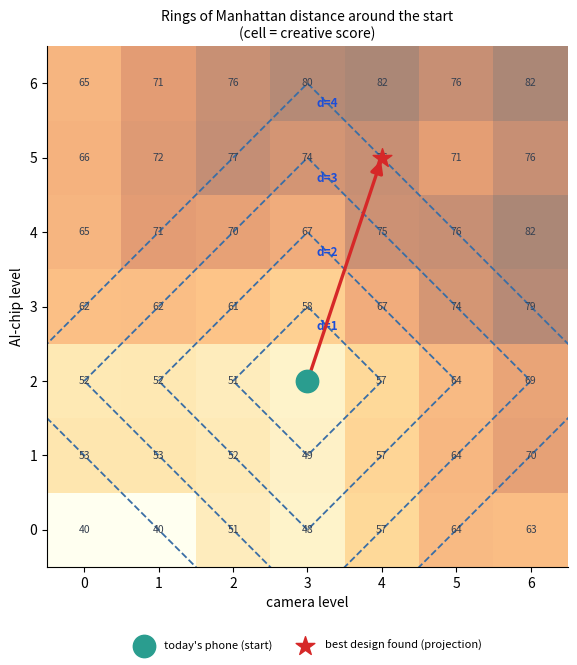
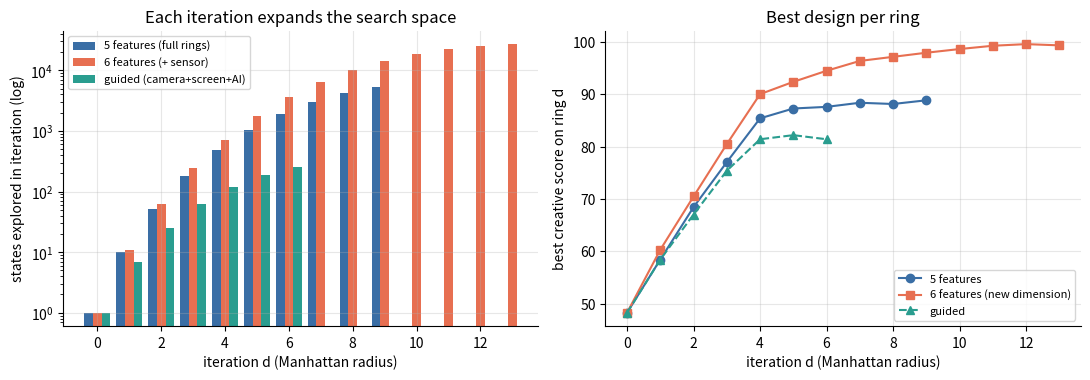

The script that saved these images, in order:
"""Q11 - Manhattan-distance iterative deepening search to expand the conceptual space
of mobile phone features.

Each phone design is a point in a feature space (levels 0-6). Iteration d explores every
design within Manhattan distance d of today's phone, so each iteration grows the search
space by one ring. When the rings stop paying off, we expand the conceptual space itself
by adding a brand-new dimension (an IoT health sensor).
"""
import os

import matplotlib.pyplot as plt
import numpy as np

os.makedirs("images", exist_ok=True)
plt.rcParams.update({"figure.dpi": 130, "axes.spines.top": False, "axes.spines.right": False,
                     "axes.grid": True, "grid.alpha": 0.3, "font.size": 10})

FEATURES = ["camera", "battery", "screen", "ai_chip", "foldable", "health_sensor"]
MAX_LEVEL = [6, 6, 6, 6, 2, 3]
A = [9, 8, 6, 10, 7, 9]               # value gained per level
B = [0.9, 0.8, 0.9, 1.0, 2.2, 1.6]    # diminishing returns (cost, weight, heat)
U_MAX = sum(a * a / (4 * b) for a, b in zip(A, B))
MARKET = [(3, 3, 3, 2, 0), (5, 5, 3, 5, 0), (2, 6, 2, 1, 0), (4, 3, 5, 3, 2), (1, 2, 2, 0, 0)]
START = (3, 3, 3, 2, 0)               # today's phone
MIN_GAIN = 1.0                        # a ring must beat the best by 1 point


def manhattan(p: tuple, q: tuple) -> int:
    return sum(abs(a - b) for a, b in zip(p, q))


def utility(s: tuple) -> float:
    return 100 * sum(a * x - b * x * x for a, b, x in zip(A, B, s)) / U_MAX


def novelty(s: tuple) -> float:
    """Distance to the closest phone already on the market (0 = copy, 100 = very new)."""
    pad = len(s) - 5
    return 100 * min(1.0, min(manhattan(s, m + (0,) * pad) for m in MARKET) / 4)


def score(s: tuple) -> float:
    return 0.75 * utility(s) + 0.25 * novelty(s)   # useful AND new = creative


def neighbours(s: tuple, dims: list):
    for i in dims:
        for step in (-1, 1):
            if 0 <= s[i] + step <= MAX_LEVEL[i]:
                yield s[:i] + (s[i] + step,) + s[i + 1:]


def depth_limited(start: tuple, limit: int, dims: list) -> set:
    """DFS that never leaves the Manhattan ball of radius `limit` around the start."""
    stack, seen = [start], {start}
    while stack:
        s = stack.pop()
        for n in neighbours(s, dims):
            if n not in seen and manhattan(n, start) <= limit:
                seen.add(n)
                stack.append(n)
    return seen


def manhattan_ids(start: tuple, dims: list, max_d: int = 14, patience: int = 2):
    """Iteration d re-explores the whole ball of radius d and scores its outer ring."""
    best, stale, history = start, 0, []
    for d in range(max_d + 1):
        ball = depth_limited(start, d, dims)
        ring = [s for s in ball if manhattan(s, start) == d]
        if not ring:                   # the whole space is already covered
            break
        top = max(ring, key=score)
        history.append((d, len(ball), len(ring), top, score(top)))
        if score(top) >= score(best) + MIN_GAIN:
            best, stale = top, 0
        else:
            stale += 1
        if stale >= patience:          # two rings in a row added nothing better
            break
    return best, history


def show(title: str, history: list) -> None:
    print(title)
    print("   d | ball size | ring size | best design on ring    | score")
    for d, ball, ring, top, sc in history:
        print(f"  {d:>2} | {ball:>9} | {ring:>9} | {str(top):<22} | {sc:5.1f}")


print("Q11  Manhattan-distance IDS over phone designs")
print(f"start phone {START} (camera,battery,screen,ai,fold): score {score(START):.1f}")
best5, hist5 = manhattan_ids(START, dims=[0, 1, 2, 3, 4])
show("Stage 1: 5 known features", hist5)
print(f"plateau -> best {best5}, score {score(best5):.1f}; add new dimension 'health_sensor'")

start6 = START + (0,)
best6, hist6 = manhattan_ids(start6, dims=[0, 1, 2, 3, 4, 5])
print(f"Stage 2: 6 features -> best {best6}, score {score(best6):.1f} "
      f"(+{score(best6) - score(best5):.1f}) after {len(hist6)} iterations")

bestg, histg = manhattan_ids(START, dims=[0, 2, 3])
full_cost = sum(h[1] for h in hist5)
guided_cost = sum(h[1] for h in histg)
print(f"Guided path (red arrow: camera+screen+AI only): best {bestg}, score {score(bestg):.1f}")
print(f"states generated: full rings {full_cost}, guided {guided_cost} "
      f"({100 * guided_cost / full_cost:.0f}% of the work)")

# ---------------- chart 1: Diagram-4 style view (camera x AI slice) ----------------
fig, ax = plt.subplots(figsize=(6.0, 6.4))
grid = np.zeros((7, 7))
for c in range(7):
    for a in range(7):
        grid[a, c] = score((c, START[1], START[2], a, START[4]))
ax.imshow(grid, origin="lower", cmap="YlOrBr", alpha=0.55, extent=(-0.5, 6.5, -0.5, 6.5))
for c in range(7):
    for a in range(7):
        ax.text(c, a, f"{grid[a, c]:.0f}", ha="center", va="center", fontsize=7.5, color="#374151")
cx, cy = START[0], START[3]
for d in range(1, 5):
    ax.plot([cx - d, cx, cx + d, cx, cx - d], [cy, cy + d, cy, cy - d, cy], color="#3a6ea5",
            lw=1.3, ls="--")
    if cy + d <= 6:
        ax.text(cx + 0.12, cy + d - 0.32, f"d={d}", color="#1d4ed8", fontsize=8.5, fontweight="bold")
ax.scatter([cx], [cy], s=260, color="#2a9d8f", zorder=4, label="today's phone (start)")
ax.annotate("", xy=(best5[0], best5[3]), xytext=(cx, cy),
            arrowprops=dict(arrowstyle="-|>", color="#d62828", lw=2.4, mutation_scale=18))
ax.scatter([best5[0]], [best5[3]], s=200, marker="*", color="#d62828", zorder=5,
           label="best design found (projection)")
ax.set_xlabel("camera level")
ax.set_ylabel("AI-chip level")
ax.set_xticks(range(7))
ax.set_yticks(range(7))
ax.set_xlim(-0.5, 6.5)
ax.set_ylim(-0.5, 6.5)
ax.grid(False)
ax.set_title("Rings of Manhattan distance around the start\n(cell = creative score)", fontsize=10)
ax.legend(loc="upper center", bbox_to_anchor=(0.5, -0.12), ncol=2, fontsize=8, frameon=False)
fig.tight_layout()
fig.savefig("images/q11_chart1_rings.png")
plt.close(fig)

# ---------------- chart 2: work per iteration and best score per ring ----------------
fig, (a1, a2) = plt.subplots(1, 2, figsize=(11, 3.9))
w = 0.27
for k, (hist, lab, col) in enumerate([(hist5, "5 features (full rings)", "#3a6ea5"),
                                      (hist6, "6 features (+ sensor)", "#e76f51"),
                                      (histg, "guided (camera+screen+AI)", "#2a9d8f")]):
    a1.bar(np.array([h[0] for h in hist]) + (k - 1) * w, [h[1] for h in hist], w, label=lab,
           color=col)
a1.set_yscale("log")
a1.set_xlabel("iteration d (Manhattan radius)")
a1.set_ylabel("states explored in iteration (log)")
a1.set_title("Each iteration expands the search space")
a1.legend(fontsize=8)
a2.plot([h[0] for h in hist5], [h[4] for h in hist5], "o-", color="#3a6ea5", label="5 features")
a2.plot([h[0] for h in hist6], [h[4] for h in hist6], "s-", color="#e76f51",
        label="6 features (new dimension)")
a2.plot([h[0] for h in histg], [h[4] for h in histg], "^--", color="#2a9d8f", label="guided")
a2.set_xlabel("iteration d (Manhattan radius)")
a2.set_ylabel("best creative score on ring d")
a2.set_title("Best design per ring")
a2.legend(fontsize=8)
fig.tight_layout()
fig.savefig("images/q11_chart2_iterations.png")
plt.close(fig)
print("charts saved to images/")
